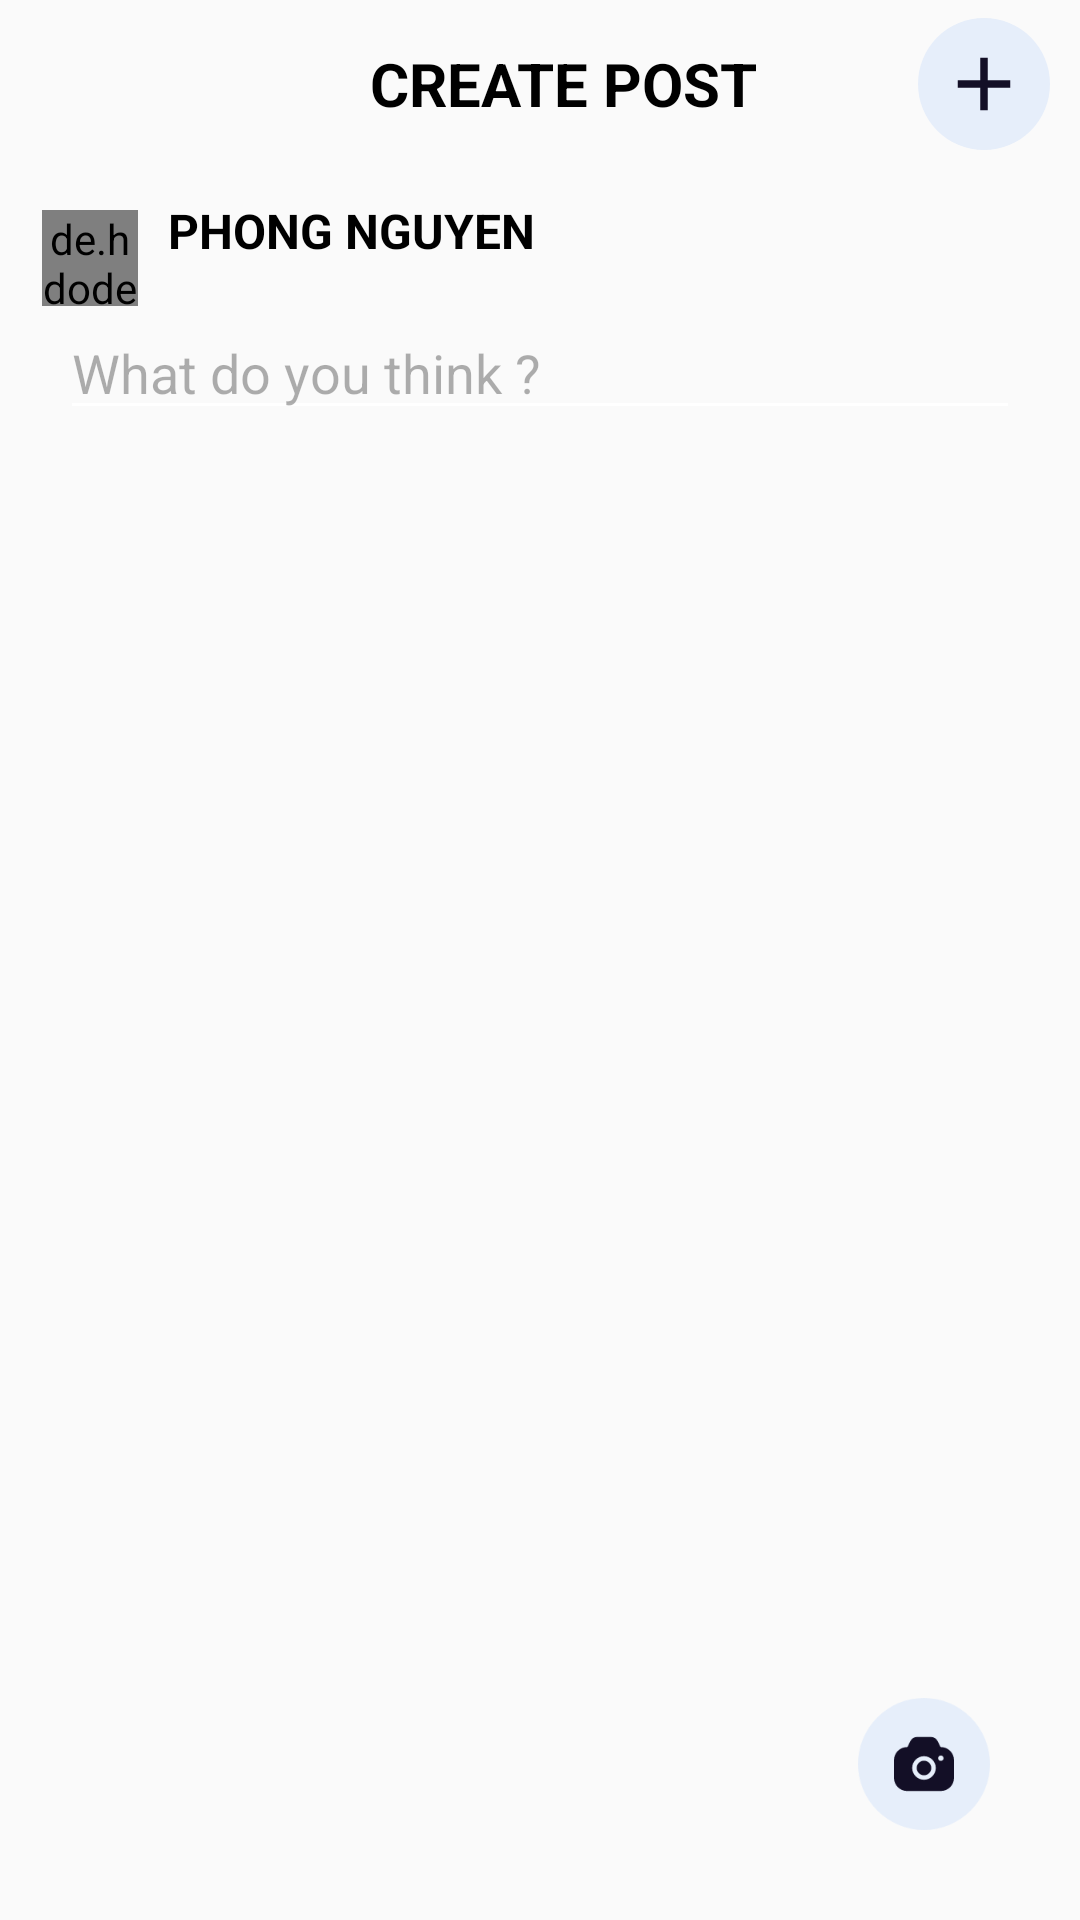

Write the Android layout XML for this screen, with the resource values it uses.
<!-- AndroidManifest.xml: application theme Theme.Connekt -->
<!-- res/layout/activity_add.xml -->
<?xml version="1.0" encoding="utf-8"?>
<androidx.constraintlayout.widget.ConstraintLayout xmlns:android="http://schemas.android.com/apk/res/android"
    xmlns:app="http://schemas.android.com/apk/res-auto"
    xmlns:tools="http://schemas.android.com/tools"
    android:layout_width="match_parent"
    android:layout_height="match_parent"
    tools:context=".view.activity.AddActivity">
    <com.google.android.material.appbar.AppBarLayout
        android:id="@+id/bar"
        android:layout_width="match_parent"
        android:layout_height="wrap_content"
        android:background="?android:attr/windowBackground"
        app:layout_constraintLeft_toLeftOf="parent"
        app:layout_constraintRight_toRightOf="parent"
        app:layout_constraintTop_toTopOf="parent">

        <androidx.appcompat.widget.Toolbar
            android:id="@+id/toolbar"
            android:layout_width="match_parent"
            android:layout_height="wrap_content"
            android:layout_marginHorizontal="10dp"
            android:background="?android:attr/windowBackground">

            <RelativeLayout
                android:layout_width="wrap_content"
                android:layout_height="wrap_content">

                <TextView
                    android:id="@+id/tv_title"
                    android:layout_width="wrap_content"
                    android:layout_height="wrap_content"
                    android:layout_centerInParent="true"
                    android:text="CREATE POST"
                    android:textColor="@color/black"
                    android:textSize="20dp"
                    android:textStyle="bold" />

                <LinearLayout
                    android:layout_width="44dp"
                    android:layout_height="44dp"
                    android:layout_alignParentEnd="true"
                    android:layout_centerVertical="true"
                    android:layout_marginRight="10dp"
                    android:background="@drawable/background_buttonmini">

                    <ImageView
                        android:id="@+id/but_publish"
                        android:layout_width="match_parent"
                        android:layout_height="30dp"
                        android:layout_gravity="center_vertical|center_horizontal"
                        android:src="@drawable/ic_baseline_add_24" />
                </LinearLayout>
            </RelativeLayout>
        </androidx.appcompat.widget.Toolbar>
    </com.google.android.material.appbar.AppBarLayout>

    <de.hdodenhof.circleimageview.CircleImageView
        android:id="@+id/iv_ava"
        android:layout_width="32dp"
        android:layout_height="32dp"
        android:layout_margin="14dp"
        android:src="@color/white"
        app:layout_constraintLeft_toLeftOf="parent"
        app:layout_constraintTop_toBottomOf="@id/bar" />

    <TextView
        android:id="@+id/tv_user_name"
        android:layout_width="wrap_content"
        android:layout_height="wrap_content"
        android:layout_margin="10dp"
        android:text="PHONG NGUYEN"
        android:textColor="@color/black"
        android:textSize="16sp"
        android:textStyle="bold"
        app:layout_constraintLeft_toRightOf="@id/iv_ava"
        app:layout_constraintTop_toBottomOf="@id/bar" />

    <EditText
        android:id="@+id/et_status"
        android:layout_width="match_parent"
        android:layout_height="wrap_content"
        android:layout_marginLeft="20dp"
        android:layout_marginRight="20dp"
        android:backgroundTint="@color/white"
        android:hint="What do you think ?"
        android:textColor="@color/black"
        android:textColorHint="@color/black_50"
        app:layout_constraintLeft_toLeftOf="parent"
        app:layout_constraintRight_toRightOf="parent"
        app:layout_constraintTop_toBottomOf="@id/iv_ava" />

    <ImageView
        android:id="@+id/iv_image"
        android:layout_width="match_parent"
        android:layout_height="0dp"
        app:layout_constraintDimensionRatio="1:1"
        app:layout_constraintLeft_toLeftOf="parent"
        app:layout_constraintRight_toRightOf="parent"
        app:layout_constraintTop_toBottomOf="@id/et_status" />

    <ImageView
        android:id="@+id/but_image"
        android:layout_width="wrap_content"
        android:layout_height="wrap_content"
        android:layout_margin="30dp"
        android:layout_marginBottom="16dp"
        android:background="@drawable/ic_camera_button2"
        android:textColor="@color/white"
        app:layout_constraintBottom_toBottomOf="parent"
        app:layout_constraintRight_toRightOf="parent" />
</androidx.constraintlayout.widget.ConstraintLayout>
<!-- resources referenced by this layout -->
<resources>
  <color name="black">#000000</color>
  <color name="black_50">#50000000</color>
  <color name="white">#FFFFFFFF</color>
  <!-- drawable background_buttonmini (drawable) -->
  <shape xmlns:android="http://schemas.android.com/apk/res/android"
      android:shape="oval">
      <corners android:radius="20dp" />
      <solid android:color="@color/blue_1" />
  </shape>
  <!-- drawable ic_baseline_add_24 (drawable) -->
  <vector xmlns:android="http://schemas.android.com/apk/res/android"
      android:width="24dp"
      android:height="24dp"
      android:tint="@color/blue_6"
      android:viewportWidth="24"
      android:viewportHeight="24">
      <path
          android:fillColor="@color/blue_6"
          android:pathData="M19,13h-6v6h-2v-6H5v-2h6V5h2v6h6v2z" />
  </vector>
  <!-- drawable ic_camera_button2 (drawable) -->
  <vector xmlns:android="http://schemas.android.com/apk/res/android"
      android:width="44dp"
      android:height="44dp"
      android:viewportWidth="44"
      android:viewportHeight="44">
    <path
        android:pathData="M22,0L22,0A22,22 0,0 1,44 22L44,22A22,22 0,0 1,22 44L22,44A22,22 0,0 1,0 22L0,22A22,22 0,0 1,22 0z"
        android:fillColor="@color/blue_1"/>
    <path
        android:pathData="M27.44,16.2364C27.48,16.3063 27.55,16.3563 27.64,16.3563C30.04,16.3563 32,18.3141 32,20.7114V26.6448C32,29.0422 30.04,31 27.64,31H16.36C13.95,31 12,29.0422 12,26.6448V20.7114C12,18.3141 13.95,16.3563 16.36,16.3563C16.44,16.3563 16.52,16.3163 16.55,16.2364L16.61,16.1165C16.6445,16.044 16.6799,15.9694 16.7158,15.8938C16.9716,15.3549 17.2546,14.7588 17.43,14.4084C17.89,13.5094 18.67,13.01 19.64,13H24.35C25.32,13.01 26.11,13.5094 26.57,14.4084C26.7275,14.7231 26.9674,15.2299 27.1987,15.7184C27.2464,15.8192 27.2938,15.9192 27.34,16.0166L27.44,16.2364ZM26.71,20.0721C26.71,20.5716 27.11,20.9711 27.61,20.9711C28.11,20.9711 28.52,20.5716 28.52,20.0721C28.52,19.5727 28.11,19.1632 27.61,19.1632C27.11,19.1632 26.71,19.5727 26.71,20.0721ZM20.27,21.6204C20.74,21.1509 21.35,20.9012 22,20.9012C22.65,20.9012 23.26,21.1509 23.72,21.6104C24.18,22.0699 24.43,22.6792 24.43,23.3285C24.42,24.667 23.34,25.7558 22,25.7558C21.35,25.7558 20.74,25.5061 20.28,25.0466C19.82,24.5871 19.57,23.9778 19.57,23.3285V23.3185C19.56,22.6892 19.81,22.0799 20.27,21.6204ZM24.77,26.1054C24.06,26.8147 23.08,27.2542 22,27.2542C20.95,27.2542 19.97,26.8446 19.22,26.1054C18.48,25.3563 18.07,24.3774 18.07,23.3285C18.06,22.2897 18.47,21.3108 19.21,20.5616C19.96,19.8124 20.95,19.4029 22,19.4029C23.05,19.4029 24.04,19.8124 24.78,20.5516C25.52,21.3008 25.93,22.2897 25.93,23.3285C25.92,24.4173 25.48,25.3962 24.77,26.1054Z"
        android:fillColor="#130F26"
        android:fillType="evenOdd"/>
  </vector>
  <style name="Theme.Connekt" parent="Theme.AppCompat.Light.NoActionBar">
          
          <item name="colorPrimary">@color/purple_500</item>
          <item name="colorPrimaryDark">@color/purple_700</item>
          <item name="colorAccent">@color/teal_200</item>
          
      </style>
  <color name="blue_1">#E6EEFA</color>
  <color name="blue_6">#130F26</color>
  <color name="purple_500">#FF6200EE</color>
  <color name="purple_700">#FF3700B3</color>
  <color name="teal_200">#FF03DAC5</color>
</resources>
